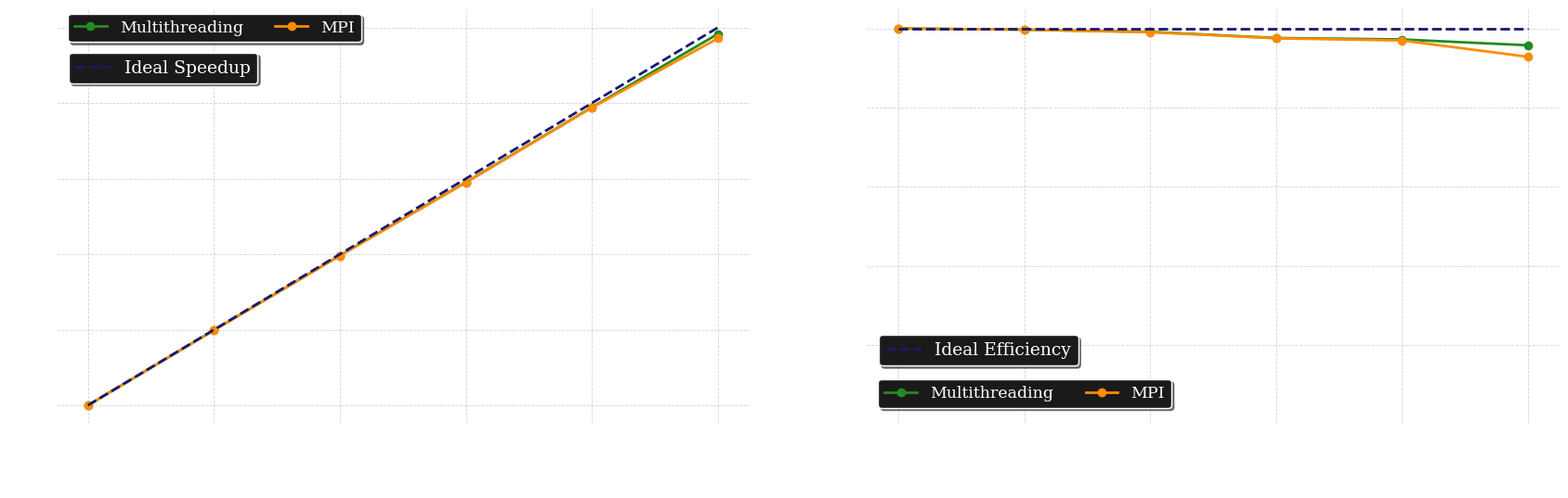

Write Python code to recreate this figure. (Note: this script raises an exception after producing the figure.)
import os

import matplotlib.pyplot as plt
import numpy as np
from matplotlib.lines import Line2D

WORKERS = np.array([1, 2, 4, 8, 16, 32])
MULTITHREADING = np.array([757.136, 379.730, 190.947, 96.983, 48.675, 24.713])
MPI = np.array([757.136, 379.730, 191.101, 97.065, 48.806, 25.489])

schemes = [MULTITHREADING, MPI]
labels = ["Multithreading", "MPI"]
colors = ["forestgreen",  "darkorange"]

plt.rcParams['font.family'] = 'DejaVu Serif'
plt.rcParams['axes.labelsize'] = 16
plt.rcParams['axes.titlesize'] = 18
plt.rcParams['xtick.labelsize'] = 14
plt.rcParams['ytick.labelsize'] = 14
plt.rcParams['legend.fontsize'] = 12
plt.rcParams['legend.title_fontsize'] = 13

plt.rcParams['text.color'] = 'white'; plt.rcParams['axes.labelcolor'] = 'white'; plt.rcParams['xtick.color'] = 'white'; plt.rcParams['ytick.color'] = 'white'

# plt.rcParams['text.color'] = 'black'; plt.rcParams['axes.labelcolor'] = 'black'; plt.rcParams['xtick.color'] = 'black'; plt.rcParams['ytick.color'] = 'black'

def linear_scale(values, ticks):
    positions = np.arange(len(ticks))
    scaled = []
    for v in values:
        for i in range(len(ticks)-1):
            if ticks[i] <= v <= ticks[i+1]:
                scaled_val = positions[i] + (v - ticks[i]) / (ticks[i+1] - ticks[i])
                scaled.append(scaled_val)
                break
        else:
            scaled.append(positions[-1])
    return np.array(scaled)

speedups = [d[0]/d for d in schemes]; efficiencies = [(d[0] / d) / WORKERS for d in schemes]

fig, axes = plt.subplots(1, 2, figsize = (17, 5.5), dpi = 1200)

ax1, ax2 = axes

x = np.arange(len(WORKERS))

for speed, c, l in zip(speedups, colors, labels):
    ax1.plot(
        np.arange(len(WORKERS)),
        linear_scale(speed, WORKERS),
        marker = 'o',
        color = c,
        linewidth = 2,
        label = l
    )

ax1.plot(
    np.arange(len(WORKERS)),
    np.arange(len(WORKERS)),
    linestyle = '--',
    color = 'midnightblue',
    linewidth = 2,
    label = 'Ideal Speedup'
)

ax1.set_xlabel('Workers', fontsize = 18, labelpad = 10)
ax1.set_ylabel('Speedup', fontsize = 18)

ax1.set_xticks(np.arange(len(WORKERS)))
ax1.set_xticklabels(WORKERS, fontsize = 18)

ax1.grid(True, axis = 'both', linestyle = '--', linewidth = 0.62, alpha = 0.55)

handles = [
    Line2D([0], [0], color = colors[i], marker = 'o', lw = 2)
    for i in range(len(colors))
]

ax1_legend = ax1.legend(
    handles = handles,
    labels = labels,
    loc = 'lower left',
    frameon = True,
    facecolor = '#1a1a1a',
    edgecolor = 'white',
    ncols = 2,
    framealpha = 1.0,
    shadow = True,
    fontsize = 12.5,
    bbox_to_anchor = (0.005, 0.9)
)

ax1.add_artist(ax1_legend)

ideal_speedup_handle = [
    Line2D([0], [0], color = 'midnightblue', linestyle = '--', lw = 2)
]

ax1.legend(
    handles = ideal_speedup_handle,
    labels = ['Ideal Speedup'],
    loc = 'lower left',
    frameon = True,
    facecolor = '#1a1a1a',
    edgecolor = 'white',
    framealpha = 1.0,
    shadow = True,
    fontsize = 13.5,
    bbox_to_anchor = (0.005, 0.8)
)


for eff, c, l in zip(efficiencies, colors, labels):
    ax2.plot(
        np.arange(len(WORKERS)),
        eff,
        marker = 'o',
        color = c,
        linewidth = 2,
        label = l
    )

ax2.plot(
    np.arange(len(WORKERS)),
    np.ones_like(WORKERS),
    linestyle = '--',
    color = 'midnightblue',
    linewidth = 2,
    label = 'Ideal Efficiency'  
)

ax2.set_xlabel('Workers', fontsize = 18, labelpad = 10)
ax2.set_ylabel('Parallel Efficiency', fontsize = 18)

ax2.set_xticks(np.arange(len(WORKERS)))
ax2.set_xticklabels(WORKERS, fontsize = 18)

ax2.set_yticks(np.linspace(0, 1, 6))
ax2.set_yticklabels(
    [f"{x*100:.0f}%" for x in np.linspace(0, 1, 6)],
    fontsize = 18
)

ax2.set_ylim(0, 1.05)

ax2.grid(True, axis = 'both', linestyle = '--', linewidth = 0.62, alpha = 0.55)

ax2_legend = ax2.legend(
    handles = handles,
    labels = labels,
    loc = 'lower left',
    frameon = True,
    facecolor = '#1a1a1a',
    edgecolor = 'white',
    ncols = 2,
    framealpha = 1.0,
    shadow = True,
    fontsize = 12.5,
    bbox_to_anchor = (0.005, 0.02)
)

ax2.add_artist(ax2_legend)

ideal_efficiency_handle = [
    Line2D([0], [0], color = 'midnightblue', linestyle = '--', lw = 2)
]

ax2.legend(
    handles = ideal_efficiency_handle,
    labels = ['Ideal Efficiency'],
    loc = 'lower left',
    frameon = True,
    facecolor = '#1a1a1a',
    edgecolor = 'white',
    framealpha = 1.0,
    shadow = True,
    fontsize = 13.5,
    bbox_to_anchor = (0.005, 0.12)
)

for ax in axes:
    for spine in ax.spines.values():
        spine.set_linewidth(1.2)
        spine.set_color('white')

    ax.spines['top'].set_visible(False)
    ax.spines['right'].set_visible(False)

plt.tight_layout()

fig_path = os.path.join(os.path.dirname(os.path.abspath(__file__)), "..", "figs", "fig1.png")
plt.savefig(fig_path, dpi = 1200, bbox_inches = "tight", transparent = True)
